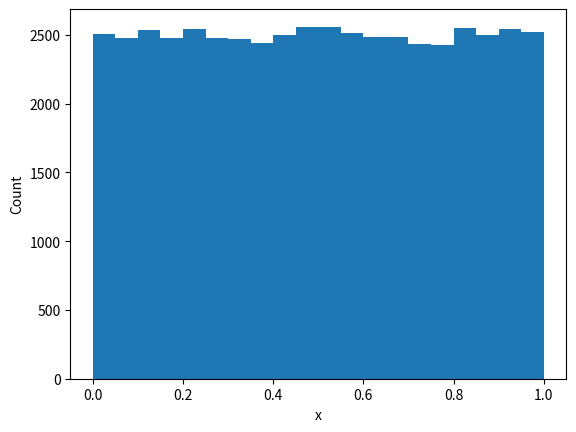

This figure's Python source:
import numpy as np

x_1 = np.random.rand()

print(x_1)

import numpy as np

N = 5
x = np.random.rand(N)

print(x)


%matplotlib inline
import numpy as np
import matplotlib.pyplot as plt

# Number of realizations
N = 50000
x = np.random.rand(N)

plt.hist(x, bins=20)
plt.xlabel('x')
plt.ylabel('Count')
plt.show()